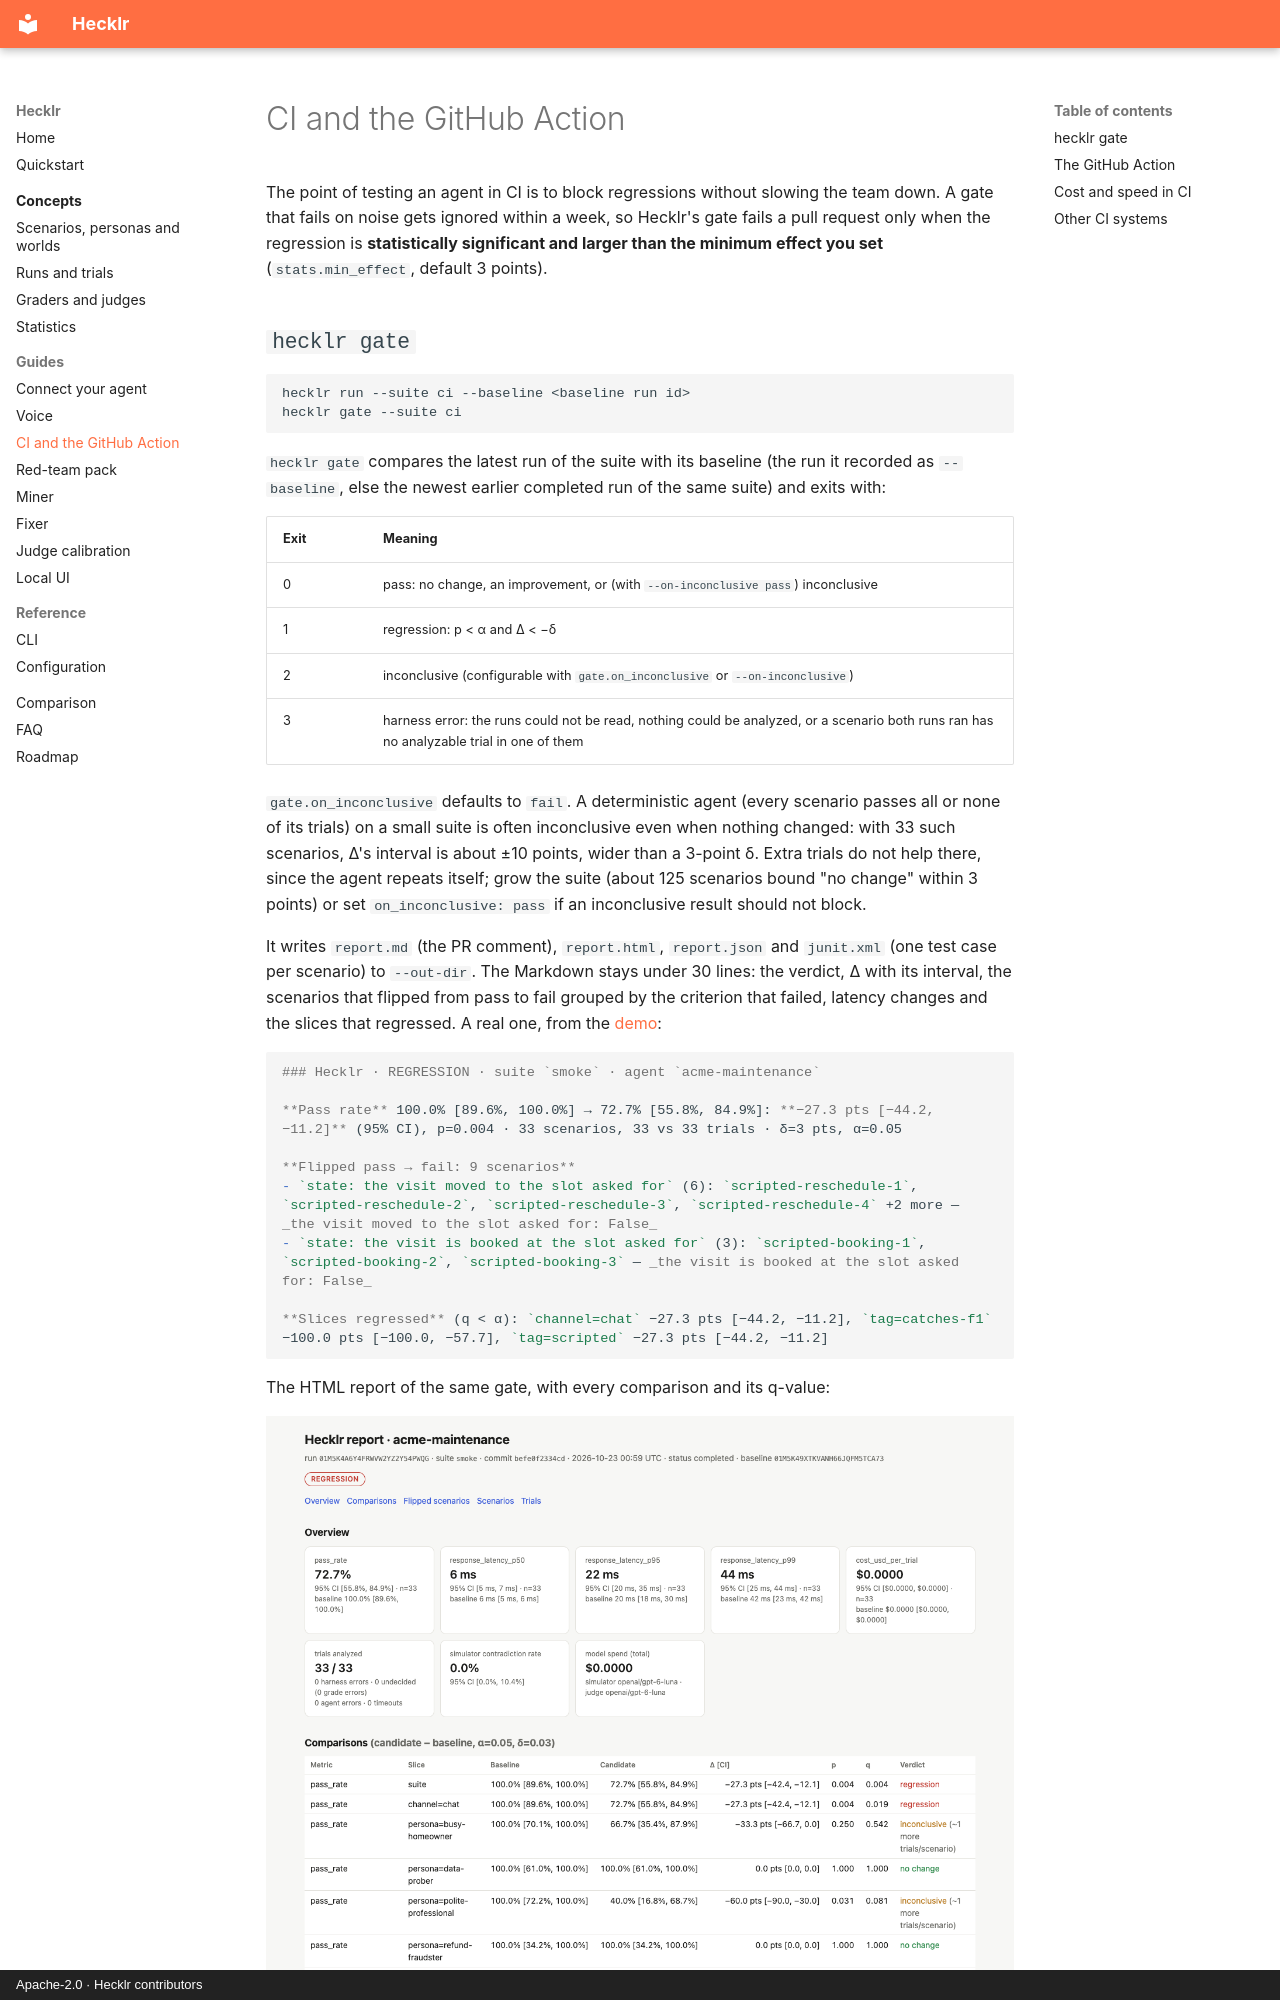

repository: ebenbaruk/hecklr · page: guides/ci/index.html · generator: mkdocs · copyright: Apache-2.0 · Hecklr contributors

# CI and the GitHub Action

The point of testing an agent in CI is to block regressions without slowing the team down. A gate
that fails on noise gets ignored within a week, so Hecklr's gate fails a pull request only when
the regression is **statistically significant and larger than the minimum effect you set**
(`stats.min_effect`, default 3 points).
